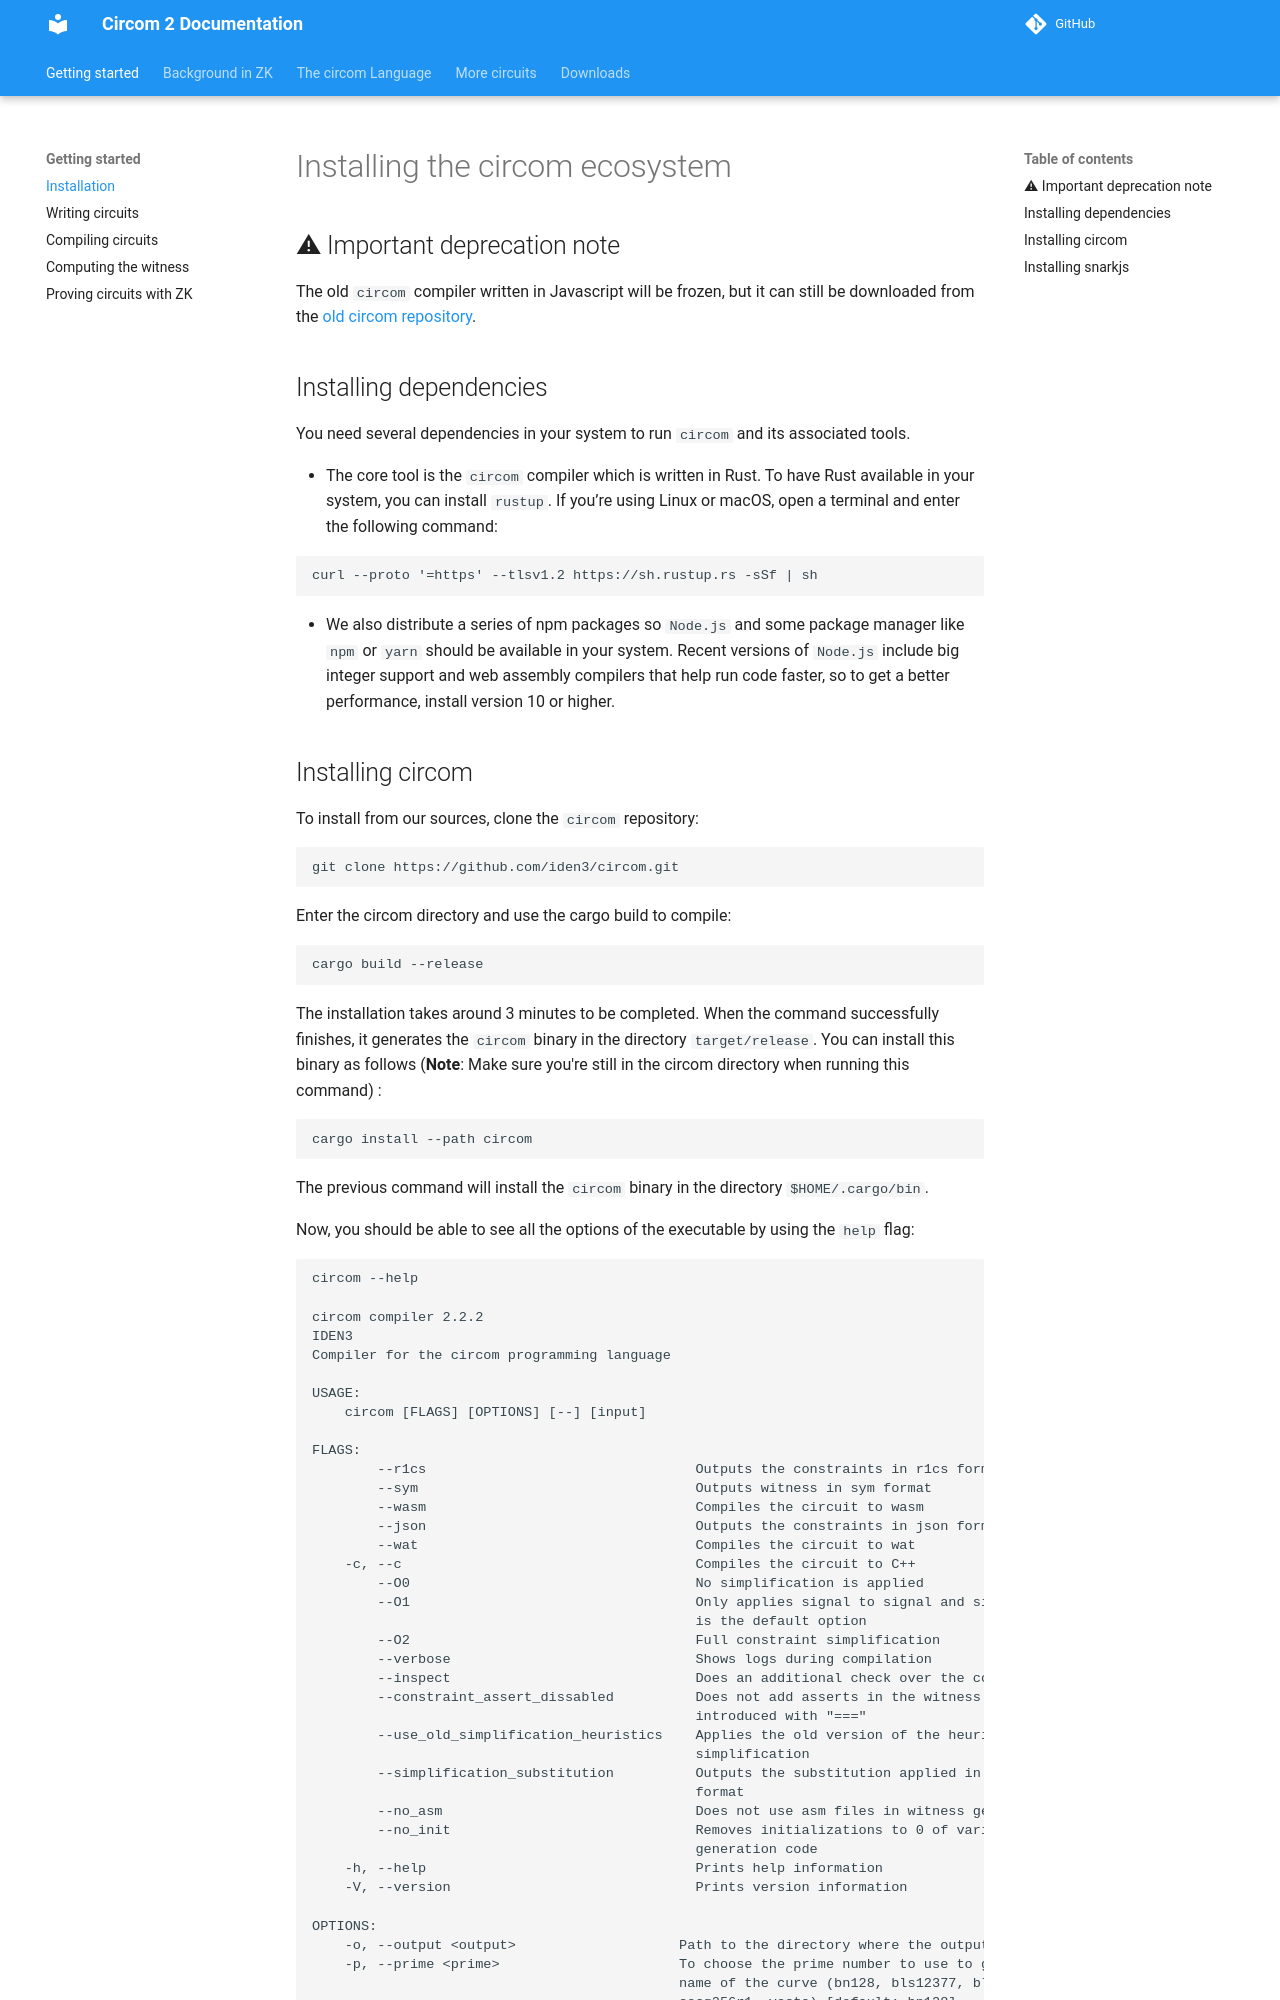

repository: distributed-lab/circom · page: getting-started/installation/index.html · generator: mkdocs

---
description: This tutorial will guide you through the installation of circom and snarkJS.
---

<!-- 
TODO add and mini explain ffjavascript
Put links to all the docs
-->

# Installing the circom ecosystem

## &#9888; Important deprecation note

The old `circom` compiler written in Javascript will be frozen, but it can still be downloaded from the [old circom repository](https://github.com/iden3/circom_old).

## Installing dependencies

You need several dependencies in your system to 
run `circom` and its associated tools.

   * The core tool is the `circom` compiler which is written in Rust.
   To have Rust available in your system, you can install `rustup`. If you’re using Linux or macOS, open a terminal and enter the following command:

<!-- 
TODO remove the command and put a link to rustup site 
-->

```shell
curl --proto '=https' --tlsv1.2 https://sh.rustup.rs -sSf | sh
```

   * We also distribute a series of npm packages so `Node.js` and some package manager like `npm` or `yarn` should be available in your system. Recent versions of `Node.js` include big integer support and web assembly compilers that help run code faster, so to get a better performance, install version 10 or higher.
